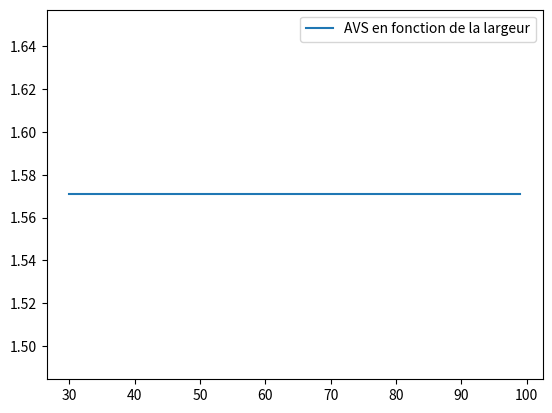

The script that saved this image:
import numpy as np
import matplotlib.pyplot as plt
import scipy.integrate as sc
import scipy.optimize as sc

####Valider les dimensions:

L=[i for i in range (30,100)]



def Valid_dim(L):
    """prends en argument un liste de larguer et renvois la liste correspondante d'AVS"""
    AVS=[] #on initialise la liste AVS
    Aire_flott=34*9.5 #aire du flotteur pour la garder constante
    for i in range (len(L)):
        b =L[i]  # profondeur sert pas dans l'animation mais pour le MSIT
        h =Aire_flott/L[i]# Hauteur
        l =L[i]  # Largeur

        ###On copie calcul pour pouvoir le modifier:
        g=9.81 #Accelération de la pesenteur
        robj =397.0132   # Masse volumique de l'objet en kg/m^3
        rofl = 1e3   # Masse volumique du fluide kg/m^3
        i = robj/rofl*h   # i hauteur immergée de l'objet d'après archimède:
        I = l*b**3/12   # I est le moment quadratique du pavé lorsqu'il ne bouge pas
        A = h*l*robj/rofl # Aire immergée
        
        ## Définition de la classe Rectangle
        class Rectangle:
            """Notre objet rectangle"""
        
            def __init__(self):
                """Ici c'est les 'conditions inistiales'"""
                self.aff = np.array([[l/2, h/2],    # Le rectangle
                                    [-l/2, h/2],
                                    [-l/2, -h/2],
                                    [l/2, -h/2]])
        
                self.rac = np.array([[-l/2, 0],     # Les racines
                                    [l/2, 0]])
        
            def _rotation(self, teta):
                """Ne pas utiliser. Fais tourner rectangle d'un angle teta."""
                teta = -teta    # Inversion de l'angle sinon ça tourne dans le mauvais sens (je sais pas pk)
                Rot = np.array([[np.cos(teta), -np.sin(teta)],  # Matrice de rotation 2x2
                                [np.sin(teta), np.cos(teta)]])
                for i in range(self.aff.shape[0]):
                    self.aff[i] = np.dot(self.aff[i], Rot)  # Application de la matrice de rotation à chaque points
                self._set_racines()     # Redéfinition des racines après la racines
        
            def __f(self, x):
                """Ne pas utiliser. Sert à la dichotomie de _translation. Permet de trouver x tel que
                si on translate le rectangle de x, l'aire immergée = A"""
                self.aff[:,1] += x  # Translation de x
                self._set_racines() # Redéfinition des racines
                y = self.aire_immerg - A
                self.aff[:,1] -= x  # Retour à la position précédente
                self._set_racines() # Redéfinition des racines
                return y
            
            def _translation(self):
                """Ne pas utiliser. Ajuste la hauteur du rectangle pour que aire immérgée = A"""
                a, b = -l/2, l/2
                # Dichotomie on cherche le 0 de la fonction __f
                while abs(b-a) > 0.0001:
                    c = (a+b)/2
                    if self.__f(a)*self.__f(c) <= 0:
                        b = c
                    else:
                        a = c
                self.aff[:,1] += c  # Tranlation
                self._set_racines() # Définition des racines
            
            def _set_racines(self):
                """Ne pas utiliser. Met dans l'attribut rac les coordonnées des points de coupure avec l'eau.
                None si solide complètement émergé."""
                # On récupère les coordonnés des points
                X, Z = self.X, self.Z
                i = 0   
                self.rac = np.array([[-l/2, 0], # Sinon erreur lors de l'assignation plus tard
                                    [l/2, 0]])
        
                for j in range(len(Z) - 1):
                    if Z[j]*Z[j+1] < 0: # On test si les coordonnées Z sont 2 à 2 de même signes
                        if X[j+1] == X[j]:  # Si les points sont alignés verticalement
                            self.rac[i] = [X[j], 0]
                            i += 1
                        else:
                            # Calcul du coeff directeur de la droite
                            coeff = (Z[j+1] - Z[j])/(X[j+1] - X[j])
        
                            # Système d'équations : (inconnues : x, b)
                            # coeff*x + b = 0
                            # 0*x + b = Y[j] - coeff*X[j]
                            A = np.array([[coeff, 1], [0, 1]])      # Matrices des variables
                            B = np.array([0, Z[j] - coeff*X[j]])    # Matrices des constantes
                            S = np.linalg.solve(A, B)   # Pivot de Gauss
                            self.rac[i] = [S[0], 0]
                            i += 1
                if i == 0:  # Si aucune racines
                    self.rac = None
        
            def rot(self, teta):
                """Utiliser. Effectue une rotation du rectangle avec translation."""
                self.__init__()
                self._rotation(teta)
                self._translation()
        
            @property
            def coords(self):
                """Renvoie un array avec les coordonnées de chaque point du rectangle triées dans le 
                sens antihoraire avec les racines"""
                if type(self.rac) == type(None):    # Si pas de racines il n'y a que self.aff
                    return self.aff
                else:
                    coords = np.zeros((6,2))
                    i = 0
                    j = 0
                    while i < 3:
                        coords[i+j] = self.aff[i]
                        if self.aff[i,1]*self.aff[i+1,1] < 0:
                            coords[i+j+1] = self.rac[j]
                            j += 1
                        i += 1
                    coords[i+j] = self.aff[i]
                    if j == 1:
                        coords[i+j+1] = self.rac[j]
                    return coords
            
            @property
            def X(self):
                """Renvoie une liste des abscisses pour afficher le rectangle"""
                return list(self.aff[:,0]) + [self.aff[0,0]]
            
            @property
            def Z(self):
                """Renvoie une liste des ordonnées pour afficher le rectangle"""
                return list(self.aff[:,1]) + [self.aff[0,1]]
        
        
            @property
            def pol_immerg(self):
                """Renvoie un array avec les coordonnées des points immergés"""
                coords = self.coords
                longueur = coords.shape[0]
                pol = []
                for a in range(longueur):
                    if coords[a,1] <= 1e-5:    # On est en python alors on prend une petite valeur plutôt que 0
                        pol.append(coords[a])
                return np.array(pol)
            
            @property
            def aire_immerg(self):
                """Renvoie l'aire de la surface immergée"""
                pol = self.pol_immerg
                if pol.shape == (0,):
                    return 0
                else:
                    return aire(pol)
            
            @property
            def center_of_mass(self):
                """Renvoie un tuple qui correspond au centre de gravité du rectangle de coordonnée (X, Z)"""
                X = self.aff[:,0]
                Z = self.aff[:,1]
                return sum(X)/len(X), sum(Z)/len(Z)
            
            @property
            def center_of_buoyancy(self):
                """Renvoie un tuple qui correspond au centre de buoyancy du rectangle de coordonnée (X, Z)"""
                immerg = self.pol_immerg
                aire = self.aire_immerg
                if immerg.shape == (0,):
                    return 0, 0     # Cas qui ne sera jamais visble quand on affiche
                X = list(immerg[:,0])
                Z = list(immerg[:,1])
                X += X[:1]
                Z += Z[:1]
                s = 0
                t = 0
                # Formule de calcul de centre gravités d'un polynome simple quelconque
                for k in range(0, len(X)-1):
                    s += (X[k] + X[k+1])*(X[k]*Z[k+1]-X[k+1]*Z[k])
                    t += (Z[k] + Z[k+1])*(X[k]*Z[k+1]-X[k+1]*Z[k])
                return 1/(6*aire)*s, 1/(6*aire)*t
    
        ## Fonction utile à la classe Rectangle
        def aire(pol):
            """Calcul l'aire d'un polynome quelconque dont les points sont triés dans le sens antihoraire"""
            X = list(pol[:,0])
            Z = list(pol[:,1])
            X += X[:1]
            Z += Z[:1]
            s = 0
            for k in range(len(X)-1):
                s += X[k]*Z[k+1] - X[k+1]*Z[k]
            return 1/2*s
        
            
                    
        def GZ(teta):
            """Revoit le bras de levier entre le centre de masse  et le centre de carène en fonction de teta"""
            R=Rectangle()
            
            R.rot(teta)
            G=R.center_of_mass
            Z=R.center_of_buoyancy
            return (G[0]-Z[0])
            

        def fAVS():
            AVS=sc.newton(GZ,1)
            return AVS
            
        AVS.append(fAVS())
        
    return(AVS)



    


Y=Valid_dim(L)
plt.plot(L,Y,label='AVS en fonction de la largeur')
plt.legend()
plt.show()

        